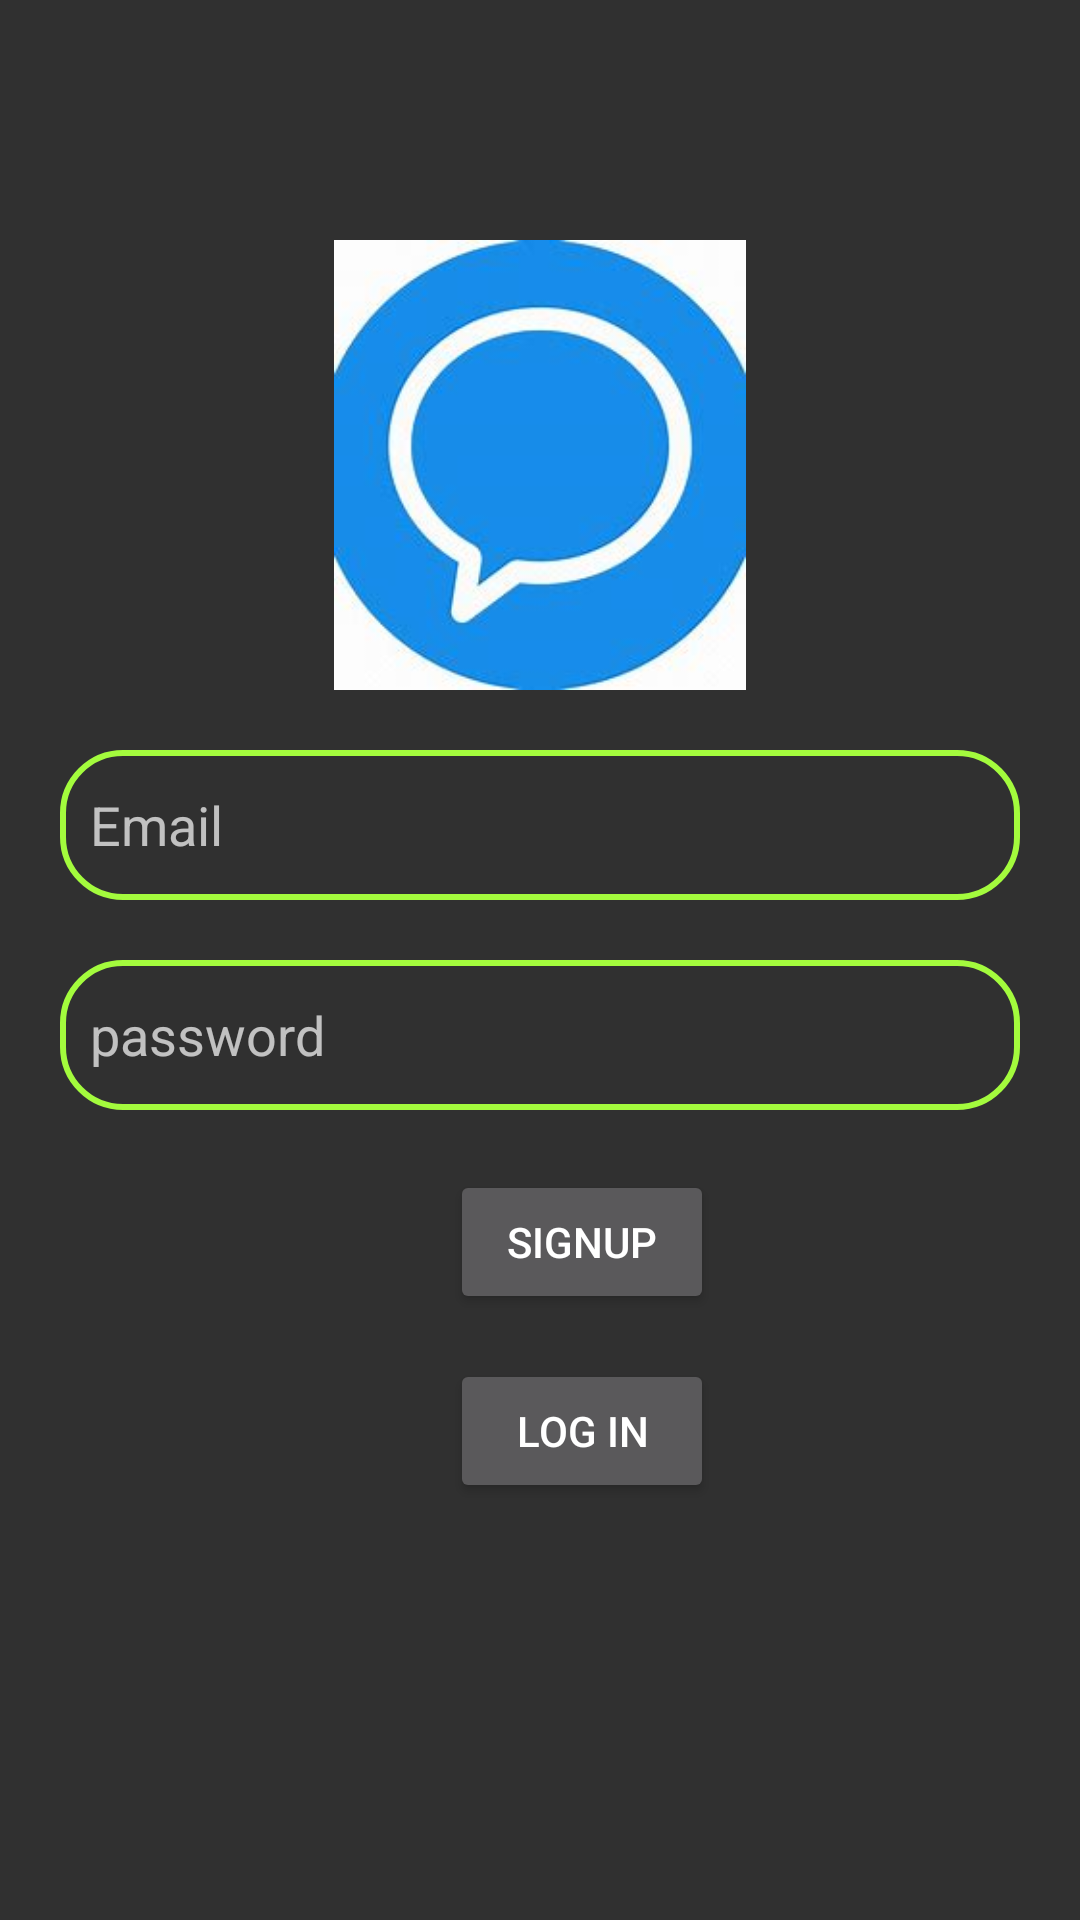

Write the Android layout XML for this screen, with the resource values it uses.
<!-- AndroidManifest.xml: application theme Theme.Chatroom -->
<!-- res/layout/activity_login.xml -->
<?xml version="1.0" encoding="utf-8"?>
<RelativeLayout xmlns:android="http://schemas.android.com/apk/res/android"
    xmlns:app="http://schemas.android.com/apk/res-auto"
    xmlns:tools="http://schemas.android.com/tools"
    android:layout_width="match_parent"
    android:layout_height="match_parent"
    tools:context=".login">
    <ImageView
        android:id="@+id/chat"
        android:layout_width="150dp"
        android:layout_height="150dp"
        android:src="@drawable/chat"
        android:layout_centerHorizontal="true"
        android:layout_marginTop="80dp"/>
    <EditText
        android:id="@+id/email"
        android:layout_width="match_parent"
        android:layout_height="wrap_content"
        android:layout_below="@+id/chat"
        android:height="50dp"
        android:paddingStart="10dp"
        android:layout_marginTop="20dp"
        android:hint="@string/email"
        android:layout_marginStart="20dp"
        android:background="@drawable/edt_backgrounds"
        android:layout_marginEnd="20dp"
        />
    <EditText
        android:id="@+id/password"
        android:layout_width="match_parent"
        android:layout_height="wrap_content"
        android:height="50dp"
        android:paddingStart="10dp"
        android:layout_below="@+id/email"
        android:layout_marginTop="20dp"
        android:background="@drawable/edt_backgrounds"
        android:hint="@string/password"
        android:layout_marginStart="20dp"
        android:layout_marginEnd="20dp"
        />
<Button
    android:id="@+id/signin"
    android:layout_width="wrap_content"
    android:layout_height="wrap_content"
   android:layout_below="@+id/password"
    android:text="@string/signup"
    android:padding="10dp"
    android:layout_marginTop="20dp"
    android:layout_marginStart="150dp"/>
    <Button
        android:id="@+id/login"
        android:layout_width="wrap_content"
        android:layout_height="wrap_content"
        android:layout_below="@+id/signin"
        android:text="@string/log_in"
        android:padding="10dp"

        android:layout_marginTop="15dp"
        android:layout_marginStart="150dp"/>
</RelativeLayout>
<!-- resources referenced by this layout -->
<resources>
  <!-- drawable chat: png bitmap (drawable-v24, 7306 bytes) -->
  <!-- drawable edt_backgrounds (drawable) -->
  <?xml version="1.0" encoding="utf-8"?>
  <shape xmlns:android="http://schemas.android.com/apk/res/android">
  <corners
      android:radius="20dp"
      />
      <stroke
          android:color="#A3FB3D" android:width="2dp"/>
  </shape>
  <string name="email">Email</string>
  <string name="log_in">Log In</string>
  <string name="password">password</string>
  <string name="signup">signup</string>
  <style name="Theme.Chatroom" parent="Theme.Design.NoActionBar">
          
          <item name="colorPrimary">@color/purple_500</item>
          <item name="colorPrimaryVariant">@color/purple_700</item>
          <item name="colorOnPrimary">@color/white</item>
          
          <item name="colorSecondary">@color/teal_200</item>
          <item name="colorSecondaryVariant">@color/teal_700</item>
          <item name="colorOnSecondary">@color/black</item>
          
          <item name="android:statusBarColor">?attr/colorPrimaryVariant</item>
          
      </style>
  <!-- not gathered from this repository: default colours our renderer supplied (Android Studio template values) -->
  <color name="purple_500">#FF6200EE</color>
  <color name="purple_700">#FF3700B3</color>
  <color name="teal_200">#FF03DAC5</color>
  <color name="teal_700">#FF018786</color>
  <color name="black">#FF000000</color>
  <color name="white">#FFFFFFFF</color>
</resources>
